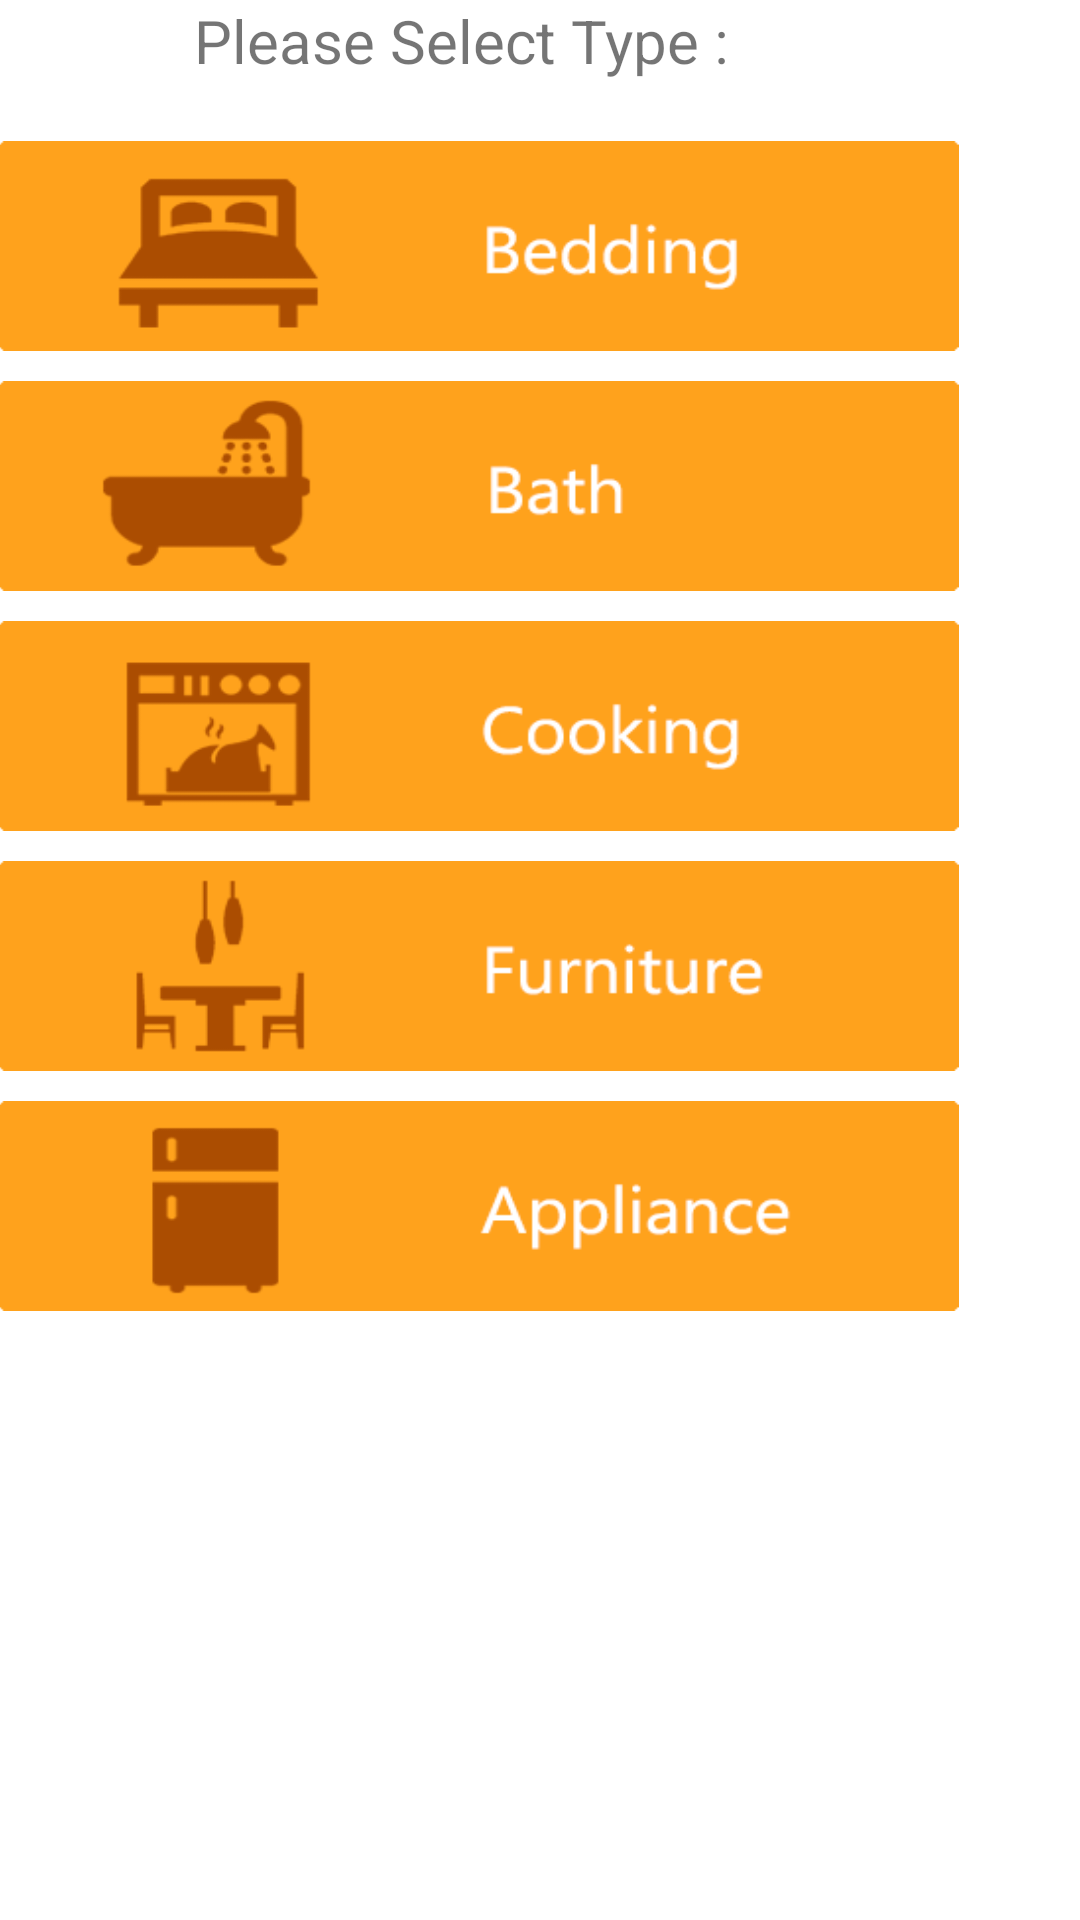

Produce the Android XML layout that renders to this screen, including the resource entries it uses.
<!-- AndroidManifest.xml: application theme AppTheme -->
<!-- res/layout/activity_type_home.xml -->
<RelativeLayout xmlns:android="http://schemas.android.com/apk/res/android"
    xmlns:tools="http://schemas.android.com/tools"
    android:layout_width="match_parent"
    android:layout_height="match_parent"
    android:background="#FFFFFF"
    android:paddingBottom="@dimen/activity_vertical_margin"
    android:paddingLeft="@dimen/activity_horizontal_margin"
    android:paddingRight="@dimen/activity_horizontal_margin"
    android:paddingTop="@dimen/activity_vertical_margin"
    tools:context="com.projectfinfin.projectfinfin.TypeHomeActivity">

    
    <ScrollView
        android:layout_width="match_parent"
        android:layout_height="match_parent">

        <LinearLayout
            android:layout_width="match_parent"
            android:layout_height="match_parent"
            android:orientation="vertical">

            <TextView
                android:id="@+id/text"
                android:layout_width="wrap_content"
                android:layout_height="wrap_content"
                android:layout_marginLeft="65dp"
                android:text="Please Select Type : "
                android:textSize="20sp" />

            <Button
                android:id="@+id/button"
                android:layout_width="320dp"
                android:layout_height="70dp"
                android:layout_below="@+id/text"
                android:layout_marginLeft="0dp"
                android:layout_marginTop="20dp"
                android:background="@drawable/home_bedding" />

            <Button
                android:id="@+id/button1"
                android:layout_width="320dp"
                android:layout_height="70dp"
                android:layout_below="@+id/button"
                android:layout_marginLeft="0dp"
                android:layout_marginTop="10dp"
                android:background="@drawable/home_bath" />


            <Button
                android:id="@+id/button2"
                android:layout_width="320dp"
                android:layout_height="70dp"
                android:layout_below="@+id/button1"
                android:layout_marginLeft="0dp"
                android:layout_marginTop="10dp"
                android:background="@drawable/home_cooking" />

            <Button
                android:id="@+id/button3"
                android:layout_width="320dp"
                android:layout_height="70dp"
                android:layout_below="@+id/button1"
                android:layout_marginLeft="0dp"
                android:layout_marginTop="10dp"
                android:background="@drawable/home_furniture" />

            <Button
                android:id="@+id/button4"
                android:layout_width="320dp"
                android:layout_height="70dp"
                android:layout_below="@+id/button1"
                android:layout_marginLeft="0dp"
                android:layout_marginTop="10dp"
                android:background="@drawable/home_appliance" />

           

        </LinearLayout>
    </ScrollView>


</RelativeLayout>
<!-- resources referenced by this layout -->
<resources>
  <!-- drawable home_appliance: png bitmap (drawable, 226711 bytes) -->
  <!-- drawable home_bath: png bitmap (drawable, 226711 bytes) -->
  <!-- drawable home_bedding: png bitmap (drawable, 226711 bytes) -->
  <!-- drawable home_cooking: png bitmap (drawable, 226711 bytes) -->
  <!-- drawable home_furniture: png bitmap (drawable, 226711 bytes) -->
  <style name="AppTheme" parent="Theme.AppCompat.Light.DarkActionBar">
          
          
          <item name="android:actionBarStyle">@style/MyActionBar</item>
          
          <item name="actionBarStyle">@style/MyActionBar</item>
          <item name="alertDialogTheme">@style/Theme.AppCompat.Light.Dialog.Alert</item>
      </style>
  <style name="MyActionBar" parent="@style/Widget.AppCompat.Light.ActionBar.Solid.Inverse">
          <item name="android:background">@color/actionbar1</item>
          <item name="alertDialogTheme">@style/Theme.AppCompat.Light.Dialog.Alert</item>
          <item name="background">@color/actionbar1</item>
      </style>
  <color name="actionbar1">#db1bd1ae</color>
</resources>
